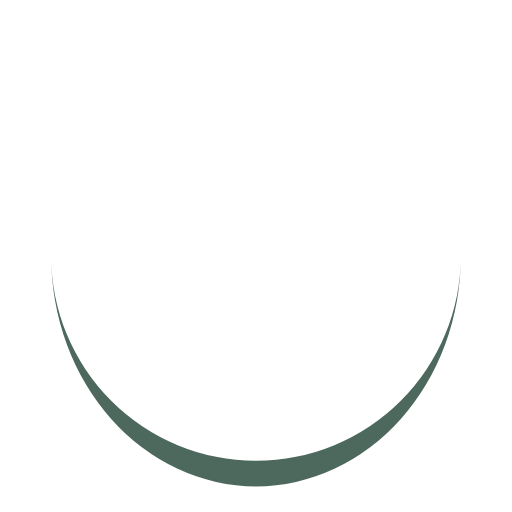
t = 0.00 s
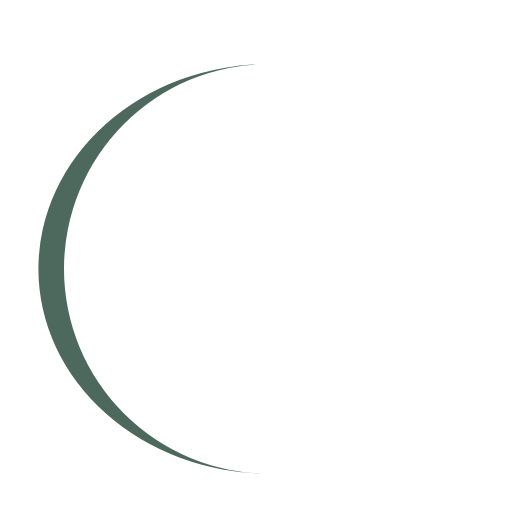
t = 0.25 s
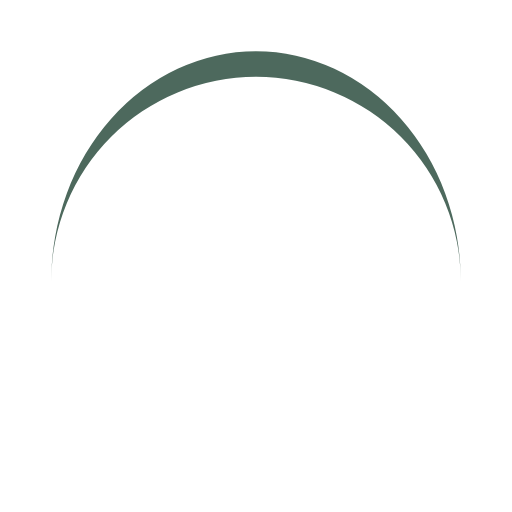
t = 0.50 s
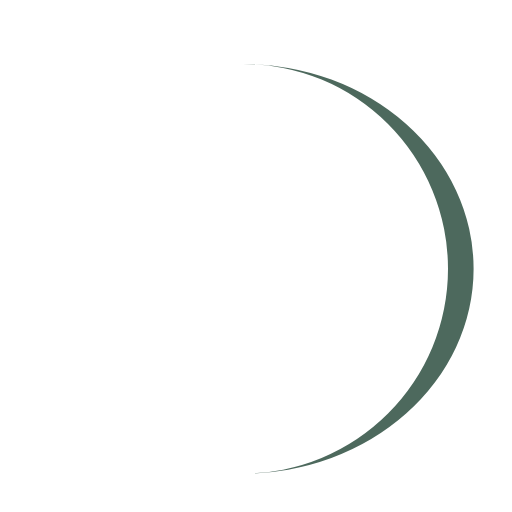
t = 0.75 s

The animated SVG that drew these frames (rendered in a browser with its animation timeline set to each time). Animation: 1 SMIL element (animateTransform=1); one cycle of 1.00 s, repeats indefinitely.

<?xml version="1.0" encoding="utf-8"?>
<svg xmlns="http://www.w3.org/2000/svg" xmlns:xlink="http://www.w3.org/1999/xlink" style="margin: auto; background: none; display: block; shape-rendering: auto;" width="150px" height="150px" viewBox="0 0 100 100" preserveAspectRatio="xMidYMid">
<path d="M10 50A40 40 0 0 0 90 50A40 45 0 0 1 10 50" fill="#4d695d" stroke="none">
  <animateTransform attributeName="transform" type="rotate" dur="1s" repeatCount="indefinite" keyTimes="0;1" values="0 50 52.5;360 50 52.5"></animateTransform>
</path>
<!-- [ldio] generated by https://loading.io/ --></svg>